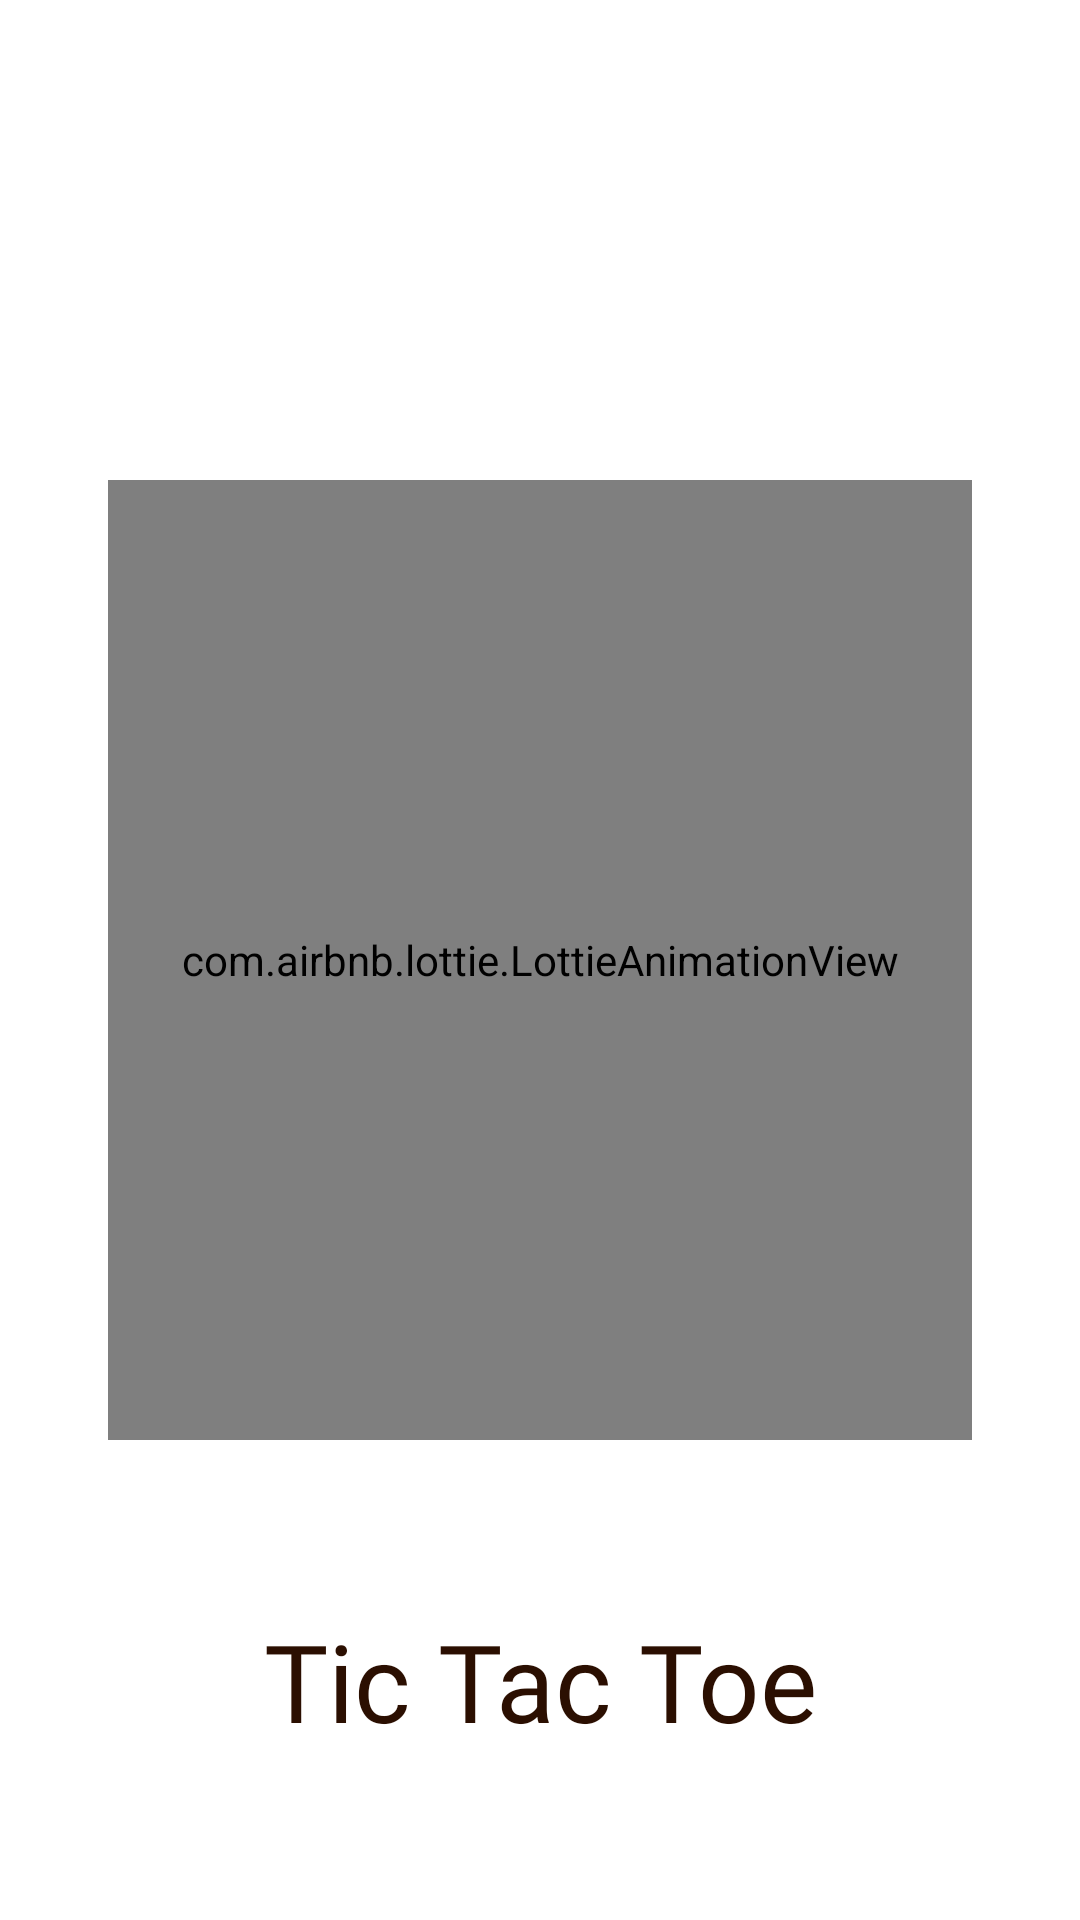

Android layout source for this screen:
<!-- AndroidManifest.xml: application theme Theme.TicTacToe -->
<!-- res/layout/activity_splash_screen.xml -->
<?xml version="1.0" encoding="utf-8"?>
<androidx.constraintlayout.widget.ConstraintLayout xmlns:android="http://schemas.android.com/apk/res/android"
    xmlns:app="http://schemas.android.com/apk/res-auto"
    xmlns:tools="http://schemas.android.com/tools"
    android:layout_width="match_parent"
    android:layout_height="match_parent"
    tools:context=".splashScreen.SplashScreenActivity">

    <com.airbnb.lottie.LottieAnimationView
        android:id="@+id/animationView"
        android:layout_width="0dp"
        android:layout_height="0dp"
        app:layout_constraintHeight_percent=".5"
        app:layout_constraintWidth_percent=".8"
        app:layout_constraintBottom_toBottomOf="parent"
        app:layout_constraintEnd_toEndOf="parent"
        app:layout_constraintHorizontal_bias="0.5"
        app:lottie_rawRes="@raw/animtic"
        app:layout_constraintStart_toStartOf="parent"
        app:layout_constraintTop_toTopOf="parent"
        app:lottie_speed="2"
        app:lottie_autoPlay="true"
        app:lottie_loop="true" />

    <TextView
        android:id="@+id/text"
        android:layout_width="wrap_content"
        android:layout_height="wrap_content"
        android:fontFamily="@font/blaka"
        android:text="@string/tic_tac_toe"
        android:textColor="@color/txt_color"
        android:textSize="@dimen/txt_36sp"
        app:layout_constraintBottom_toBottomOf="parent"
        app:layout_constraintEnd_toEndOf="parent"
        app:layout_constraintHorizontal_bias="0.5"
        app:layout_constraintStart_toStartOf="parent"
        app:layout_constraintTop_toBottomOf="@+id/animationView" />

</androidx.constraintlayout.widget.ConstraintLayout>
<!-- resources referenced by this layout -->
<resources>
  <color name="txt_color">#2b0f01</color>
  <dimen name="txt_36sp">36sp</dimen>
  <string name="tic_tac_toe">Tic Tac Toe</string>
  <style name="Theme.TicTacToe" parent="Theme.MaterialComponents.Light.NoActionBar">
          
          <item name="colorPrimary">@color/purple_500</item>
          <item name="colorPrimaryVariant">@color/purple_700</item>
          <item name="colorOnPrimary">@color/white</item>
          
          <item name="colorSecondary">@color/teal_200</item>
          <item name="colorSecondaryVariant">@color/teal_700</item>
          <item name="colorOnSecondary">@color/black</item>
          
          <item name="android:statusBarColor" tools:targetApi="l">@android:color/transparent</item>
          
      </style>
  <color name="purple_500">#FF6200EE</color>
  <color name="purple_700">#FF3700B3</color>
  <color name="white">#FFFFFFFF</color>
  <color name="teal_200">#FF03DAC5</color>
  <color name="teal_700">#FF018786</color>
  <color name="black">#FF000000</color>
</resources>
